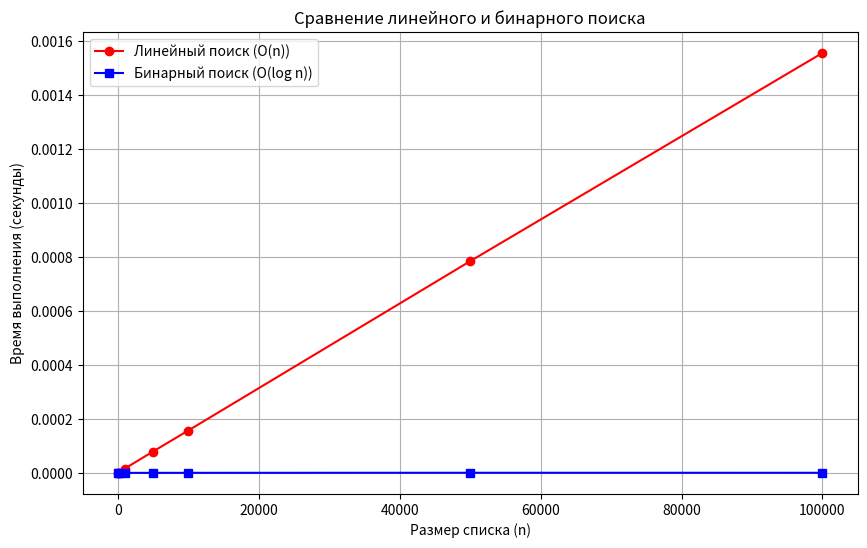

Write the Python code that produced this figure.
import random
import timeit
import matplotlib.pyplot as plt


# ========== 1. РЕАЛИЗАЦИЯ АЛГОРИТМОВ (К1) ==========

def linear_search(arr, target):
    """Линейный поиск. O(n)."""
    for index in range(len(arr)):
        if arr[index] == target:
            return index
    return -1


def binary_search(arr, target):
    """
    Бинарный поиск. O(log n).
    ВАЖНО: arr должен быть ОТСОРТИРОВАН!
    """
    left = 0
    right = len(arr) - 1

    while left <= right:
        # Находим середину
        mid = (left + right) // 2

        if arr[mid] == target:
            return mid  # Нашли!
        elif arr[mid] < target:
            left = mid + 1  # Ищем в правой половине
        else:
            right = mid - 1  # Ищем в левой половине

    return -1  # Не нашли


# ========== 3. ТЕСТ НА 100 ЭЛЕМЕНТАХ (К3) ==========

def run_test_100_elements():
    """Создание списка из 100 чисел, сортировка и поиск."""
    # 1. Создаем список случайных чисел
    random_list = [random.randint(1, 1000) for _ in range(100)]

    # 2. КРИТИЧЕСКИ ВАЖНО для бинарного поиска: сортируем список
    sorted_list = sorted(random_list)

    # 3. Выбираем значения для поиска
    target_in_list = sorted_list[50]  # Точно есть (берем 50-й элемент)
    target_missing = -999  # Точно нет

    results = []
    results.append("=== Результаты поиска в ОТСОРТИРОВАННОМ списке из 100 элементов ===")

    # Ищем существующий элемент
    idx_bin_found = binary_search(sorted_list, target_in_list)
    idx_lin_found = linear_search(sorted_list, target_in_list)
    results.append(f"Ищем {target_in_list} (есть): Бинарный = {idx_bin_found}, Линейный = {idx_lin_found}")

    # Ищем отсутствующий элемент
    idx_bin_miss = binary_search(sorted_list, target_missing)
    idx_lin_miss = linear_search(sorted_list, target_missing)
    results.append(f"Ищем {target_missing} (нет): Бинарный = {idx_bin_miss}, Линейный = {idx_lin_miss}\n")

    return results


# ========== 4. СРАВНЕНИЕ СКОРОСТИ И ГРАФИК (К4) ==========

def run_timing_and_plot():
    """Сравнение времени выполнения для обоих алгоритмов."""
    # Размеры списков
    sizes = [10, 100, 1000, 5000, 10000, 50000, 100000]

    times_linear = []
    times_binary = []

    results = []
    results.append("=== Сравнение времени выполнения (худший случай) ===")
    results.append(f"{'Размер':>8} | {'Линейный (сек)':>15} | {'Бинарный (сек)':>15}")
    results.append("-" * 46)

    for size in sizes:
        # Создаем отсортированный список
        arr = list(range(size))
        target = -1  # Ищем то, чего нет (худший случай для обоих)

        # Замеряем линейный поиск
        time_lin = timeit.timeit(lambda: linear_search(arr, target), number=100) / 100
        # Замеряем бинарный поиск
        time_bin = timeit.timeit(lambda: binary_search(arr, target), number=100) / 100

        times_linear.append(time_lin)
        times_binary.append(time_bin)

        results.append(f"{size:>8} | {time_lin:>15.8f} | {time_bin:>15.8f}")

    # Построение графика
    plt.figure(figsize=(10, 6))

    # Ось X (размеры) и ось Y (время)
    plt.plot(sizes, times_linear, marker='o', linestyle='-', color='red', label='Линейный поиск (O(n))')
    plt.plot(sizes, times_binary, marker='s', linestyle='-', color='blue', label='Бинарный поиск (O(log n))')

    plt.title('Сравнение линейного и бинарного поиска')
    plt.xlabel('Размер списка (n)')
    plt.ylabel('Время выполнения (секунды)')
    plt.legend()
    plt.grid(True)

    # Сохраняем график
    plt.savefig('plot_comparison.png')
    plt.close()

    return results


# ========== ГЛАВНЫЙ БЛОК ==========
if __name__ == "__main__":
    all_results = []

    all_results.extend(run_test_100_elements())
    all_results.extend(run_timing_and_plot())

    # Запись в файл
    with open("results.txt", "w", encoding="utf-8") as f:
        f.write("\n".join(all_results))

    # Вывод в консоль
    print("\n".join(all_results))
    print("\n✅ График сохранен в файл plot_comparison.png")
